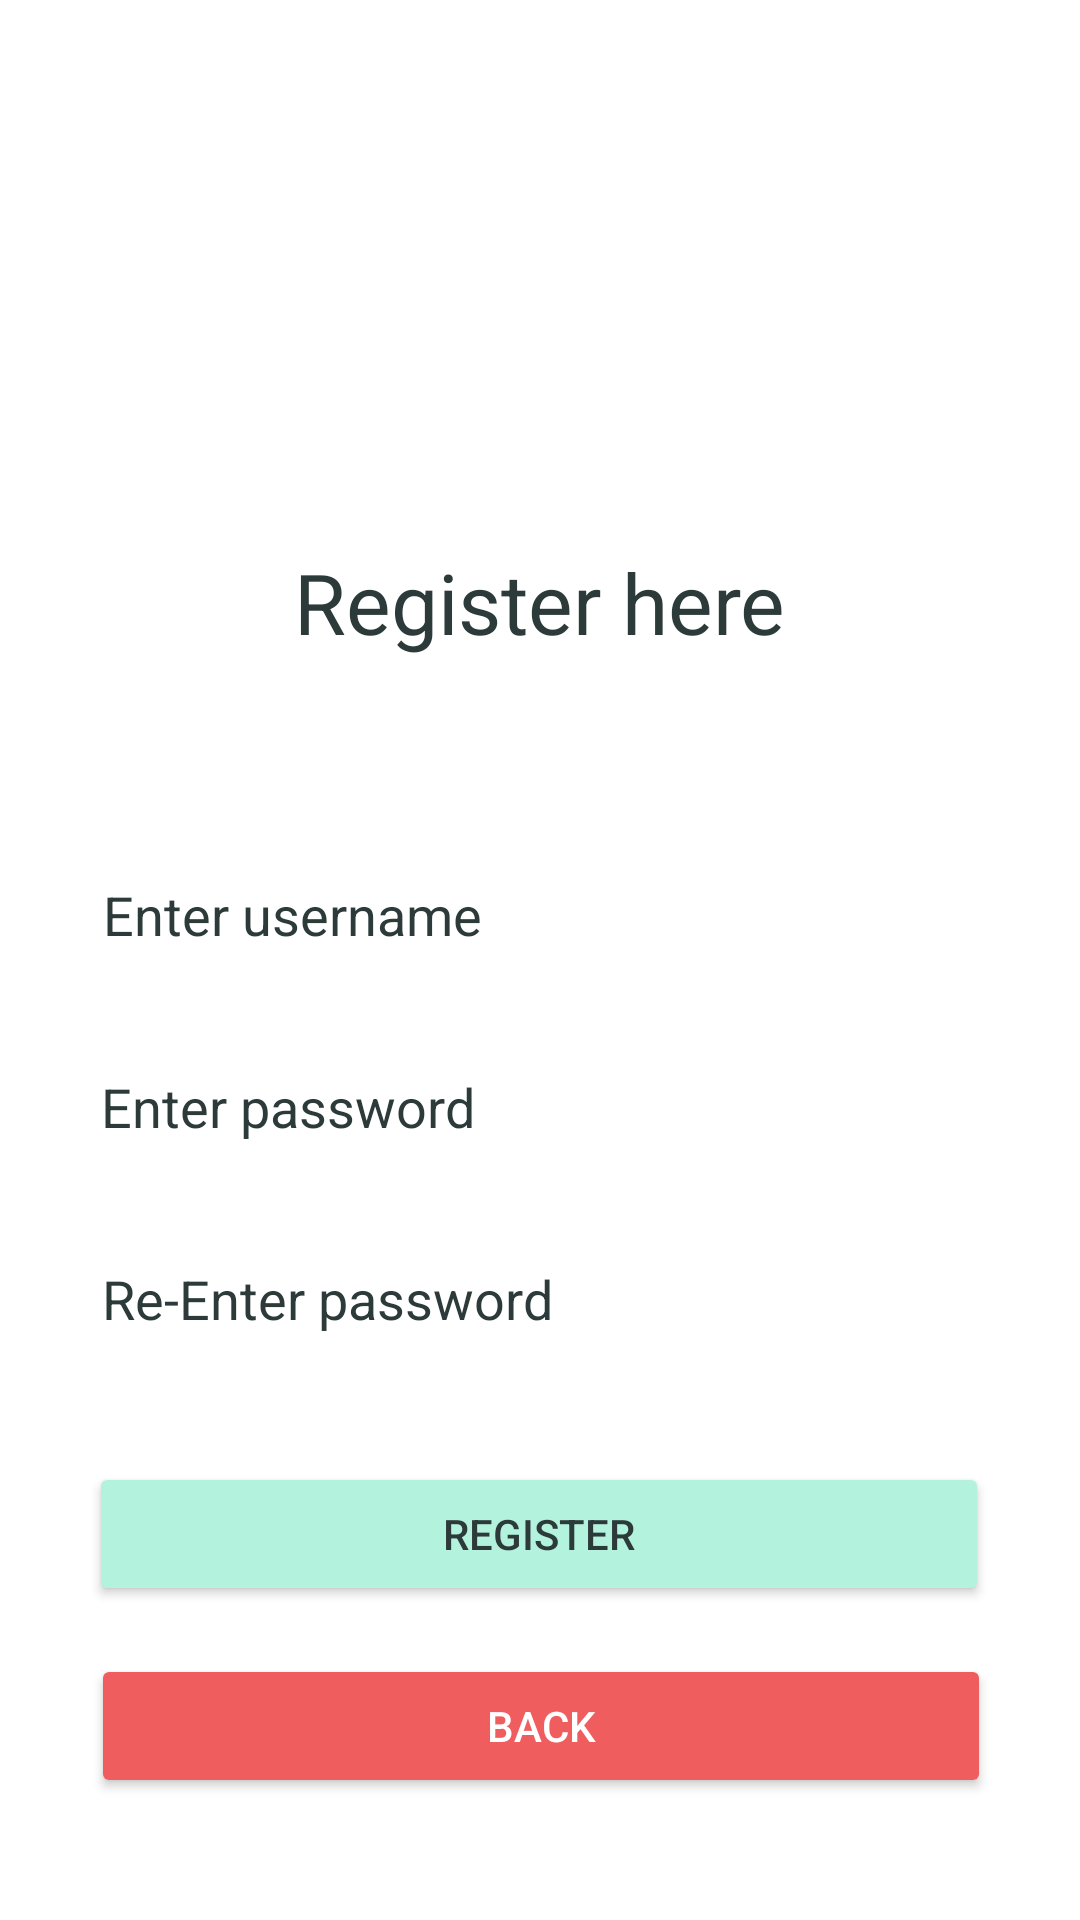

Produce the Android XML layout that renders to this screen, including the resource entries it uses.
<!-- AndroidManifest.xml: application theme Theme.InfluxApp -->
<!-- res/layout/activity_register.xml -->
<?xml version="1.0" encoding="utf-8"?>
<androidx.constraintlayout.widget.ConstraintLayout xmlns:android="http://schemas.android.com/apk/res/android"
    xmlns:app="http://schemas.android.com/apk/res-auto"
    xmlns:tools="http://schemas.android.com/tools"
    android:layout_width="match_parent"
    android:layout_height="match_parent"
    android:background="@color/white"
    tools:context=".activities.RegisterActivity">

    <ImageView
        android:id="@+id/imageView2"
        android:layout_width="150dp"
        android:layout_height="150dp"
        android:layout_marginTop="16dp"
        app:layout_constraintEnd_toEndOf="parent"
        app:layout_constraintHorizontal_bias="0.496"
        app:layout_constraintStart_toStartOf="parent"
        app:layout_constraintTop_toTopOf="parent"
        app:srcCompat="@drawable/female" />

    <TextView
        android:id="@+id/textView3"
        android:layout_width="wrap_content"
        android:layout_height="wrap_content"
        android:layout_marginTop="16dp"
        android:text="Register here"
        android:textColor="@color/Text_Color"
        android:textFontWeight="900"
        android:textSize="28dp"
        app:layout_constraintEnd_toEndOf="parent"
        app:layout_constraintHorizontal_bias="0.5"
        app:layout_constraintStart_toStartOf="parent"
        app:layout_constraintTop_toBottomOf="@+id/imageView2" />

    <EditText
        android:id="@+id/editTextTextPersonName2"
        android:layout_width="300dp"
        android:layout_height="48dp"
        android:layout_marginTop="60dp"
        android:ems="10"
        android:hint="Enter username"
        android:inputType="textPersonName"
        android:textColor="@color/Text_Color"
        android:textColorHint="@color/Text_Color"
        app:layout_constraintEnd_toEndOf="parent"
        app:layout_constraintHorizontal_bias="0.504"
        app:layout_constraintStart_toStartOf="parent"
        app:layout_constraintTop_toBottomOf="@+id/textView3" />

    <EditText
        android:id="@+id/editTextTextPassword2"
        android:layout_width="300dp"
        android:layout_height="48dp"
        android:layout_marginTop="16dp"
        android:ems="10"
        android:hint="Enter password"
        android:inputType="textPassword"
        android:textColor="@color/Text_Color"
        android:textColorHint="@color/Text_Color"
        app:layout_constraintEnd_toEndOf="parent"
        app:layout_constraintHorizontal_bias="0.495"
        app:layout_constraintStart_toStartOf="parent"
        app:layout_constraintTop_toBottomOf="@+id/editTextTextPersonName2" />

    <EditText
        android:id="@+id/editTextTextPassword3"
        android:layout_width="300dp"
        android:layout_height="48dp"
        android:layout_marginTop="16dp"
        android:ems="10"
        android:hint="Re-Enter password"
        android:inputType="textPassword"
        android:textColor="@color/Text_Color"
        android:textColorHint="@color/Text_Color"
        app:layout_constraintEnd_toEndOf="parent"
        app:layout_constraintHorizontal_bias="0.5"
        app:layout_constraintStart_toStartOf="parent"
        app:layout_constraintTop_toBottomOf="@+id/editTextTextPassword2" />

    <Button
        android:id="@+id/button3"
        android:layout_width="300dp"
        android:layout_height="wrap_content"
        android:layout_marginTop="32dp"
        android:shadowRadius="12"
        android:text="Register"
        android:textColor="@color/Text_Color"
        android:textFontWeight="900"
        android:backgroundTint="@color/Color1"
        app:layout_constraintEnd_toEndOf="parent"
        app:layout_constraintHorizontal_bias="0.495"
        app:layout_constraintStart_toStartOf="parent"
        app:layout_constraintTop_toBottomOf="@+id/editTextTextPassword3" />

    <Button
        android:id="@+id/BackBtn"
        android:layout_width="300dp"
        android:layout_height="wrap_content"
        android:layout_marginTop="16dp"
        android:text="Back"
        android:textFontWeight="900"
        android:backgroundTint="@color/Color2"
        app:layout_constraintEnd_toEndOf="parent"
        app:layout_constraintHorizontal_bias="0.504"
        app:layout_constraintStart_toStartOf="parent"
        app:layout_constraintTop_toBottomOf="@+id/button3" />
</androidx.constraintlayout.widget.ConstraintLayout>
<!-- resources referenced by this layout -->
<resources>
  <color name="Color1">#B3F2DD</color>
  <color name="Color2">#F05D5E</color>
  <color name="Text_Color">#2D3A3A</color>
  <color name="white">#FFFFFFFF</color>
  <style name="Theme.InfluxApp" parent="Theme.MaterialComponents.NoActionBar">
          
          <item name="colorPrimary">@color/white</item>
          <item name="colorPrimaryVariant">@color/Color1</item>
          <item name="colorOnPrimary">@color/Background_color</item>
          
          <item name="colorSecondary">@color/teal_200</item>
          <item name="colorSecondaryVariant">@color/teal_700</item>
          <item name="colorOnSecondary">@color/Text_Color</item>
          
          <item name="android:statusBarColor">@color/black</item>
          
      </style>
  <color name="Background_color">#E0EFDE</color>
  <color name="teal_200">#FF03DAC5</color>
  <color name="teal_700">#FF018786</color>
  <color name="black">#FF000000</color>
</resources>
